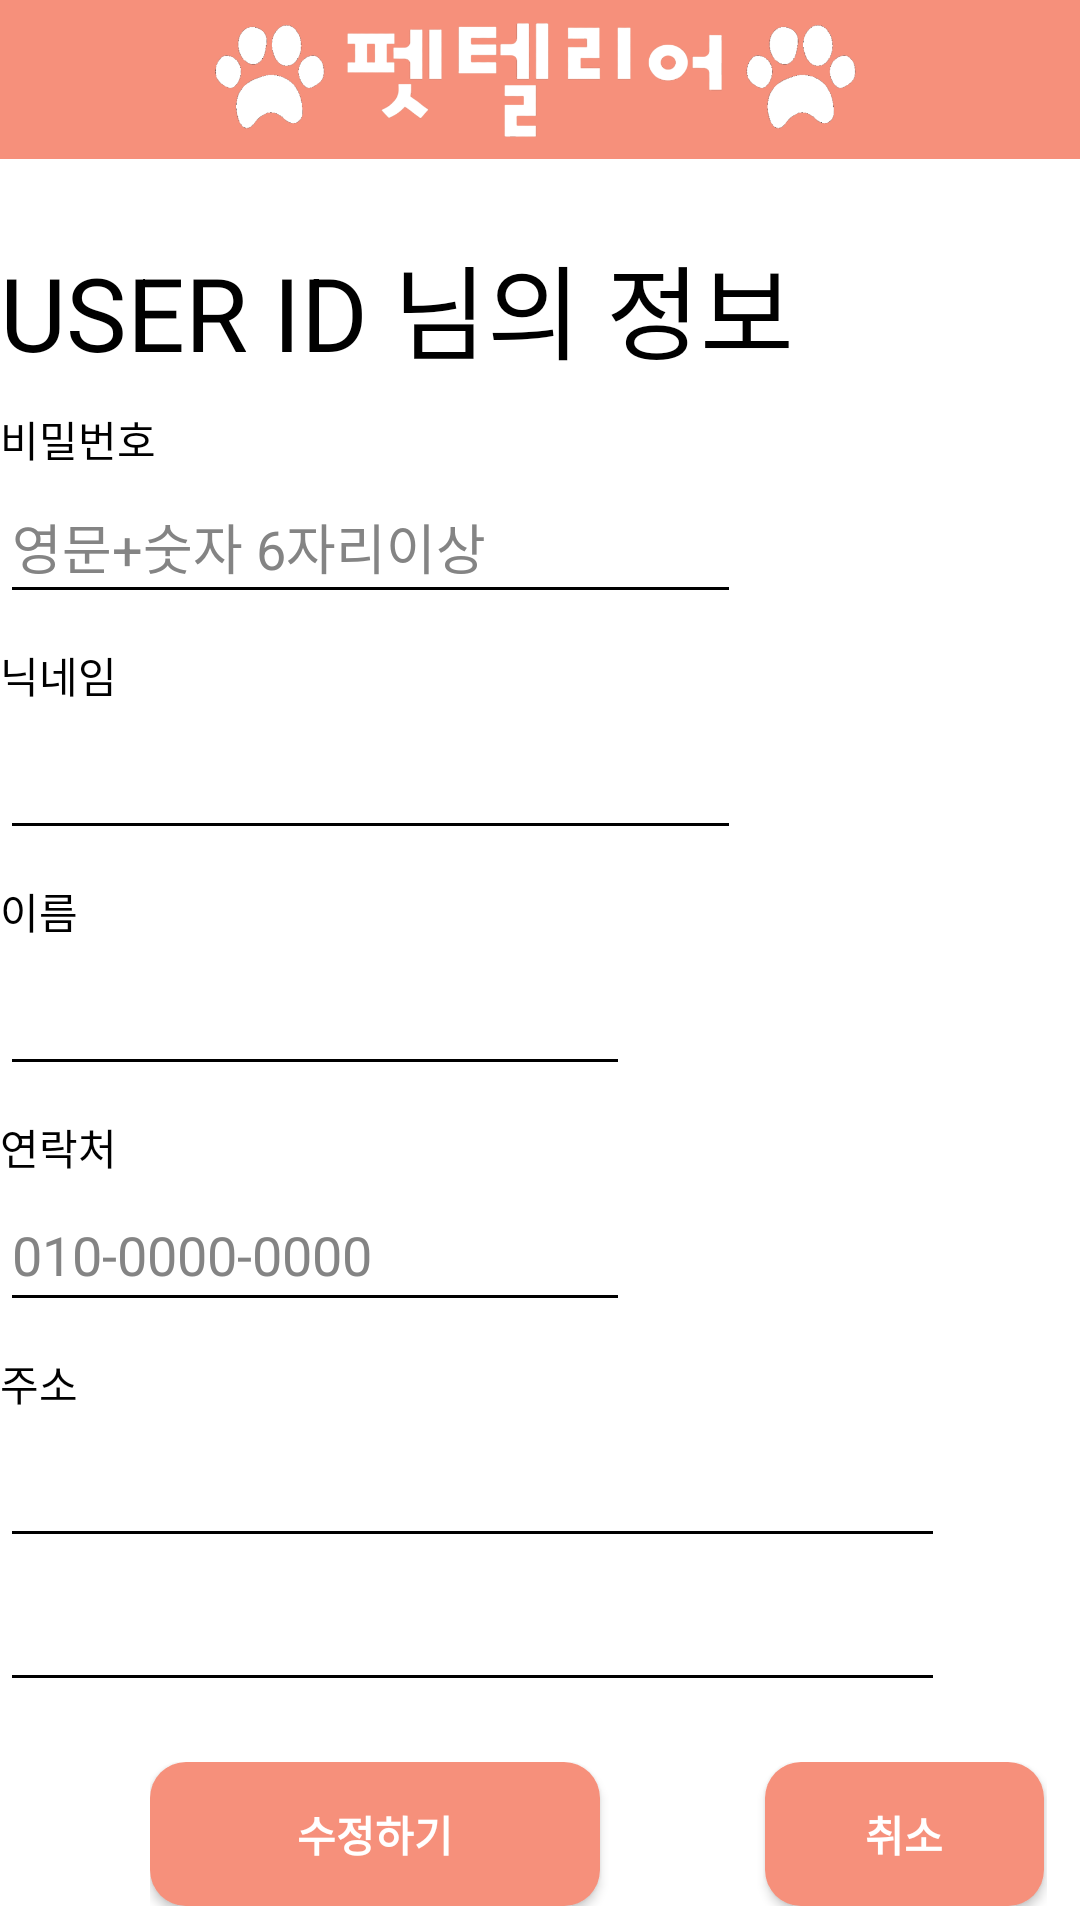

This screen was rendered from an Android layout file. Write that file and the resources it references.
<!-- AndroidManifest.xml: application theme Theme.Pettelier_AndroidVol2 -->
<!-- res/layout/activity_member_update.xml -->
<?xml version="1.0" encoding="utf-8"?>
<LinearLayout xmlns:android="http://schemas.android.com/apk/res/android"
    xmlns:app="http://schemas.android.com/apk/res-auto"
    xmlns:tools="http://schemas.android.com/tools"
    android:layout_width="match_parent"
    android:layout_height="match_parent"
    android:background="@color/white"
    android:orientation="vertical">

    <ImageView
        android:id="@+id/img_update"
        android:layout_width="match_parent"
        android:layout_height="53dp"
        android:background="@color/purple_700"
        app:srcCompat="@drawable/petlogo3" />

    <TextView
        android:layout_width="match_parent"
        android:layout_height="25dp"
        android:text="  " />

    <LinearLayout
        android:layout_width="380dp"
        android:layout_height="wrap_content"
        android:orientation="horizontal">

        <TextView
            android:id="@+id/update_id"
            android:layout_width="303dp"
            android:layout_height="48dp"
            android:backgroundTint="#000000"
            android:ems="10"
            android:inputType="textPersonName"
            android:text="USER ID 님의 정보"
            android:textSize="34sp" />

    </LinearLayout>

    <TextView
        android:layout_width="match_parent"
        android:layout_height="wrap_content"
        android:layout_marginTop="10dp"
        android:text="비밀번호" />

    <EditText
        android:id="@+id/update_pw"
        android:layout_width="247dp"
        android:layout_height="wrap_content"
        android:backgroundTint="#000000"
        android:ems="10"
        android:hint="영문+숫자 6자리이상"
        android:inputType="textPassword"
        android:minHeight="48dp" />

    <TextView
        android:layout_width="match_parent"
        android:layout_height="wrap_content"
        android:layout_marginTop="10dp"
        android:text="닉네임" />

    <EditText
        android:id="@+id/update_nick"
        android:layout_width="247dp"
        android:layout_height="wrap_content"
        android:backgroundTint="#000000"
        android:ems="10"
        android:inputType="textPersonName"
        android:minHeight="48dp" />

    <TextView
        android:layout_width="match_parent"
        android:layout_height="wrap_content"
        android:layout_marginTop="10dp"
        android:text="이름" />

    <EditText
        android:id="@+id/update_name"
        android:layout_width="wrap_content"
        android:layout_height="wrap_content"
        android:backgroundTint="#000000"
        android:ems="10"
        android:inputType="textPersonName"
        android:minHeight="48dp"
        android:textColor="#000000" />

    <TextView
        android:layout_width="match_parent"
        android:layout_height="wrap_content"
        android:layout_marginTop="10dp"
        android:text="연락처" />

    <EditText
        android:id="@+id/update_phone"
        android:layout_width="wrap_content"
        android:layout_height="wrap_content"
        android:backgroundTint="#000000"
        android:ems="10"
        android:hint="010-0000-0000"
        android:inputType="textPersonName"
        android:minHeight="48dp"
        android:textColor="#000000" />

    <TextView
        android:layout_width="match_parent"
        android:layout_height="wrap_content"
        android:layout_marginTop="10dp"
        android:text="주소" />

    <EditText
        android:id="@+id/update_adr"
        android:layout_width="315dp"
        android:layout_height="wrap_content"
        android:backgroundTint="#000000"
        android:ems="10"
        android:inputType="textPersonName"
        android:minHeight="48dp"
        android:textColor="#000000" />

    <EditText
        android:id="@+id/upadate_adr2"
        android:layout_width="315dp"
        android:layout_height="wrap_content"
        android:backgroundTint="#000000"
        android:ems="10"
        android:inputType="textPersonName"
        android:minHeight="48dp"
        android:textColor="#000000" />

    <LinearLayout
        android:layout_width="299dp"
        android:layout_height="wrap_content"
        android:layout_marginLeft="50dp"
        android:layout_marginTop="20dp"
        android:orientation="horizontal">

        <Button
            android:id="@+id/btn_update"
            android:layout_width="150dp"
            android:layout_height="wrap_content"
            android:text="수정하기"
            android:background="@drawable/button_radius"
            android:textColor="#FFFFFF"
            android:textStyle="bold" />

        <View
            android:id="@+id/view4"
            android:layout_width="55dp"
            android:layout_height="match_parent" />

        <Button
            android:id="@+id/btn_updateCancel"
            android:layout_width="93dp"
            android:layout_height="wrap_content"
            android:text="취소"
            android:background="@drawable/button_radius"
            android:textColor="#FFFFFF"
            android:textStyle="bold" />
    </LinearLayout>

</LinearLayout>
<!-- resources referenced by this layout -->
<resources>
  <color name="purple_700">#F6907B</color>
  <color name="white">#FFFFFFFF</color>
  <!-- drawable button_radius (drawable) -->
  <?xml version="1.0" encoding="utf-8"?>
  <shape xmlns:android="http://schemas.android.com/apk/res/android"
      android:padding="10dp"
      android:shape="rectangle" >
      <solid android:color="#F6907B" />
      <corners
          android:bottomLeftRadius="12dp"
          android:bottomRightRadius="12dp"
          android:topLeftRadius="12dp"
          android:topRightRadius="12dp" />
  </shape>
  <!-- drawable petlogo3: png bitmap (drawable, 62122 bytes) -->
  <style name="Theme.Pettelier_AndroidVol2" parent="Theme.AppCompat">
          
           
          <item name="colorPrimary">@color/purple_500</item>
          <item name="colorPrimaryVariant">@color/purple_700</item>
          <item name="colorOnPrimary">@color/white</item>
          
          <item name="colorSecondary">@color/teal_200</item>
          <item name="colorSecondaryVariant">@color/teal_700</item>
          <item name="colorOnSecondary">@color/black</item>
          
          <item name="android:statusBarColor" tools:targetApi="l">?attr/colorPrimaryVariant</item>
          
          <item name="android:textColor">#FF000000</item>
          <item name="android:editTextColor">#FF000000</item>
          <item name="android:colorControlNormal">#FF848484</item>
          <item name="android:textColorHint">#FF848484</item>
          <item name="android:colorButtonNormal">#F6907B</item>
  
          <item name="windowActionBar">false</item>
          <item name="windowNoTitle">true</item>
  
  
      </style>
  <color name="purple_500">#F6907B</color>
  <color name="teal_200">#FF03DAC5</color>
  <color name="teal_700">#FF018786</color>
  <color name="black">#FF000000</color>
</resources>
